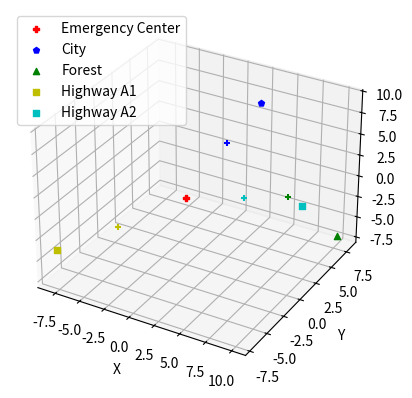

Source code (Python):
import matplotlib.pyplot as plt

# This script was created to display a coordinate system for Homework 1 of
# Linealidad II using chat.openai.com as an assistant

# Coordinates of locations
emergency_center = [0, 0, 0]
drone_response_city = [2, 3, 5]
drone_response_forest = [5, 8, -4]
drone_response_highway_A1 = [-4, -4, -2]
drone_response_highway_A2 = [5, 1, 1]
city = [4, 5, 9]
forest = [10, 8, -7]
highway_A1 = [-8, -7, -4]
highway_A2 = [10, 2, 1]

# Plot the locations on a 3D scatter plot
fig = plt.figure()
ax = fig.add_subplot(111, projection='3d')
ax.scatter(emergency_center[0], emergency_center[1], emergency_center[2], c='r', marker='P', label='Emergency Center')
ax.scatter(city[0], city[1], city[2], c='b', marker='p', label='City')
ax.scatter(forest[0], forest[1], forest[2], c='g', marker='^', label='Forest')
ax.scatter(highway_A1[0], highway_A1[1], highway_A1[2], c='y', marker='s', label='Highway A1')
ax.scatter(highway_A2[0], highway_A2[1], highway_A2[2], c='c', marker='s', label='Highway A2')

# Add labels and legend
ax.set_xlabel('X')
ax.set_ylabel('Y')
ax.set_zlabel('Z')
ax.legend()

# Show the plot
# plt.show()

# Plot with 4 quick reaction drones
ax.scatter(drone_response_city[0], drone_response_city[1],
           drone_response_city[2], c='b', marker='+', label='Quick_Response_City')
ax.scatter(drone_response_forest[0], drone_response_forest[1],
           drone_response_forest[2], c='g', marker='+', label='Quick_Response_Forest')
ax.scatter(drone_response_highway_A1[0], drone_response_highway_A1[1],
           drone_response_highway_A1[2], c='y', marker='+', label='Quick_Response_Highway A1')
ax.scatter(drone_response_highway_A2[0], drone_response_highway_A2[1],
           drone_response_highway_A2[2], c='c', marker='+', label='Quick_Response_Highway A2')

# Show the plot with reaction drones
plt.show()
